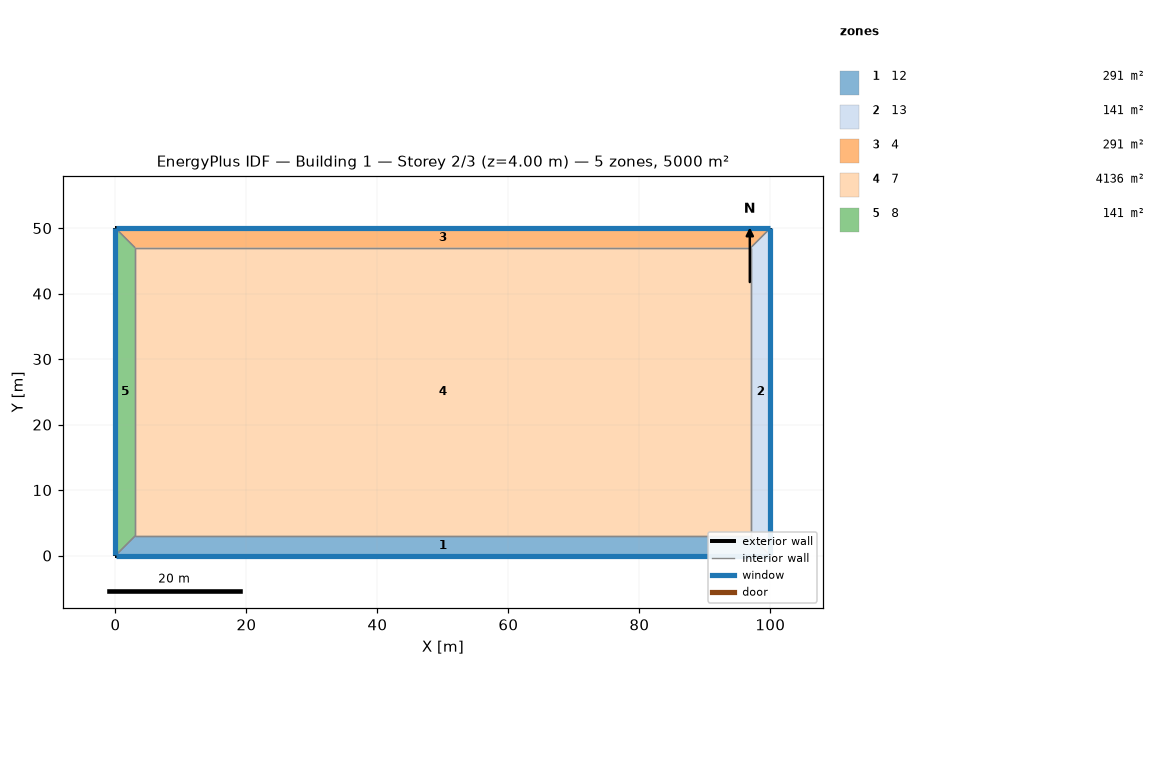
=== STOREY PLAN SPEC (per zone: floor XY polygon, exterior-wall plan segments, windows/doors) ===
zone 1: 12  (291.0 m²)
  floor: (100.00, 0.00) (0.00, 0.00) (3.00, 3.00) (97.00, 3.00)
  exterior wall: (0.00, 0.00) – (100.00, 0.00)  [100.0 m]
    window: (0.03, 0.00) – (99.97, 0.00)  [160.0 m²]
  interior walls: 3
zone 2: 13  (141.0 m²)
  floor: (100.00, 50.00) (100.00, 0.00) (97.00, 3.00) (97.00, 47.00)
  exterior wall: (100.00, 0.00) – (100.00, 50.00)  [50.0 m]
    window: (100.00, 0.03) – (100.00, 49.97)  [80.0 m²]
  interior walls: 3
zone 3: 4  (291.0 m²)
  floor: (0.00, 50.00) (100.00, 50.00) (97.00, 47.00) (3.00, 47.00)
  exterior wall: (100.00, 50.00) – (0.00, 50.00)  [100.0 m]
    window: (99.97, 50.00) – (0.03, 50.00)  [160.0 m²]
  interior walls: 3
zone 4: 7  (4136.0 m²)
  floor: (3.00, 3.00) (3.00, 47.00) (97.00, 47.00) (97.00, 3.00)
  interior walls: 4
zone 5: 8  (141.0 m²)
  floor: (0.00, 0.00) (0.00, 50.00) (3.00, 47.00) (3.00, 3.00)
  exterior wall: (0.00, 50.00) – (0.00, 0.00)  [50.0 m]
    window: (0.00, 49.97) – (0.00, 0.03)  [80.0 m²]
  interior walls: 3

=== DERIVED (storey summary) ===
Building: Building 1
Storey: 2 of 3  (floor level z = 4.00 m)
Storey gross floor area: 5000.0 m²
Zones on this storey: 5
  - 12: floor 291.0 m²; exterior wall 100.0 m (400.0 m²); 1 window(s) 160.0 m²; WWR 40.0%
  - 13: floor 141.0 m²; exterior wall 50.0 m (200.0 m²); 1 window(s) 80.0 m²; WWR 40.0%
  - 4: floor 291.0 m²; exterior wall 100.0 m (400.0 m²); 1 window(s) 160.0 m²; WWR 40.0%
  - 7: floor 4136.0 m²
  - 8: floor 141.0 m²; exterior wall 50.0 m (200.0 m²); 1 window(s) 80.0 m²; WWR 40.0%
Zone adjacency (shared interzone walls):
  - 12 ↔ 13
  - 12 ↔ 7
  - 12 ↔ 8
  - 13 ↔ 4
  - 13 ↔ 7
  - 4 ↔ 7
  - 4 ↔ 8
  - 7 ↔ 8